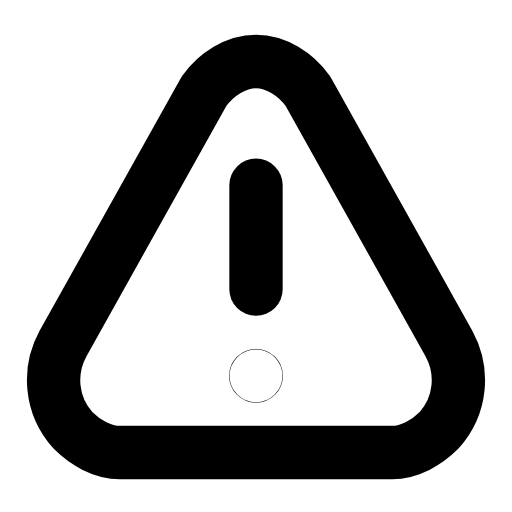
t = 0.00 s
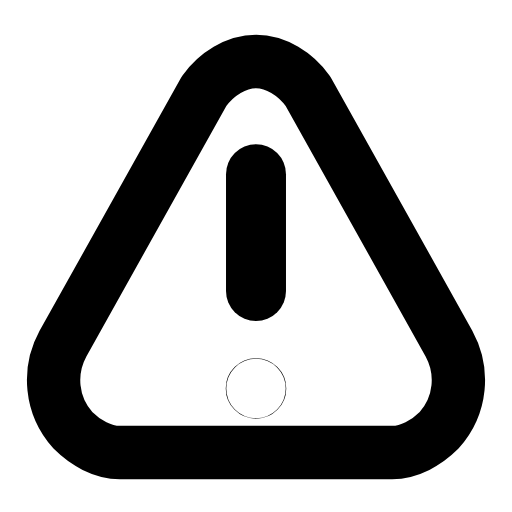
t = 0.22 s
t = 0.49 s: frame unchanged from t = 0.00 s, image omitted
t = 0.68 s: frame unchanged from t = 0.00 s, image omitted
t = 0.93 s: frame unchanged from t = 0.00 s, image omitted
t = 1.17 s: frame unchanged from t = 0.00 s, image omitted

The animated SVG that drew these frames (rendered in a browser with its animation timeline set to each time). Animation: 1 SMIL element (animateTransform=1); one cycle of 1.40 s, repeats indefinitely.

<svg xmlns="http://www.w3.org/2000/svg" width="24" height="24" viewBox="0 0 24 24" fill="none"><g transform="translate(-1.92 -1.06) scale(1.16)"><path stroke="currentColor" stroke-width="2.155" stroke-linecap="round" stroke-linejoin="round" fill="none" d="M12 3.4C12.8 3.4 13.6 3.9 14.1 4.6L19.8 14.8C20.4 15.9 20.3 17.3 19.4 18.3C18.9 18.8 18.2 19.2 17.5 19.2L6.5 19.2C5.8 19.2 5.1 18.8 4.6 18.3C3.7 17.3 3.6 15.9 4.2 14.8L9.9 4.6C10.4 3.9 11.2 3.4 12 3.4Z"></path><g transform="translate(12 12)"><g><animateTransform attributeName="transform" type="scale" values="1;1;1.15;1;1;1;1;1.15;1;1;1" keyTimes="0;0.135;0.225;0.315;0.45;0.6;0.69;0.75;0.81;0.9;1" dur="1.4s" repeatCount="indefinite" calcMode="spline" keySplines="0.16 1 0.3 1;0.16 1 0.3 1;0.16 1 0.3 1;0.16 1 0.3 1;0.16 1 0.3 1;0.16 1 0.3 1;0.16 1 0.3 1;0.16 1 0.3 1;0.16 1 0.3 1;0.16 1 0.3 1"/><g transform="translate(-12 -12)"><g><line stroke="currentColor" stroke-width="2.155" stroke-linecap="round" stroke-linejoin="round" fill="none" x1="12" y1="8.4" x2="12" y2="12.6"></line><circle stroke="currentColor" stroke-width="2.155" stroke-linecap="round" stroke-linejoin="round" fill="none" cx="12" cy="16.1" r="0.01"></circle></g></g></g></g></g></svg>
